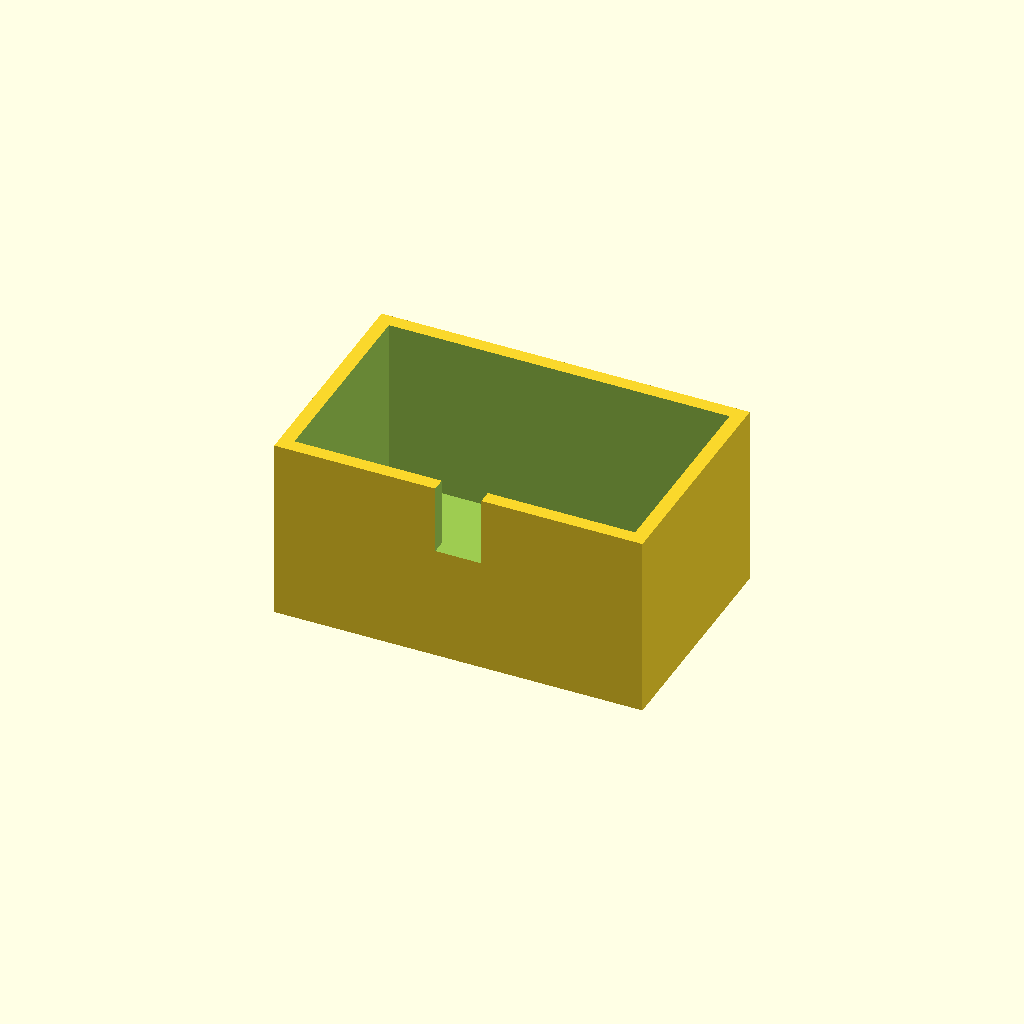
Cell 1 — every parameter at its default value.
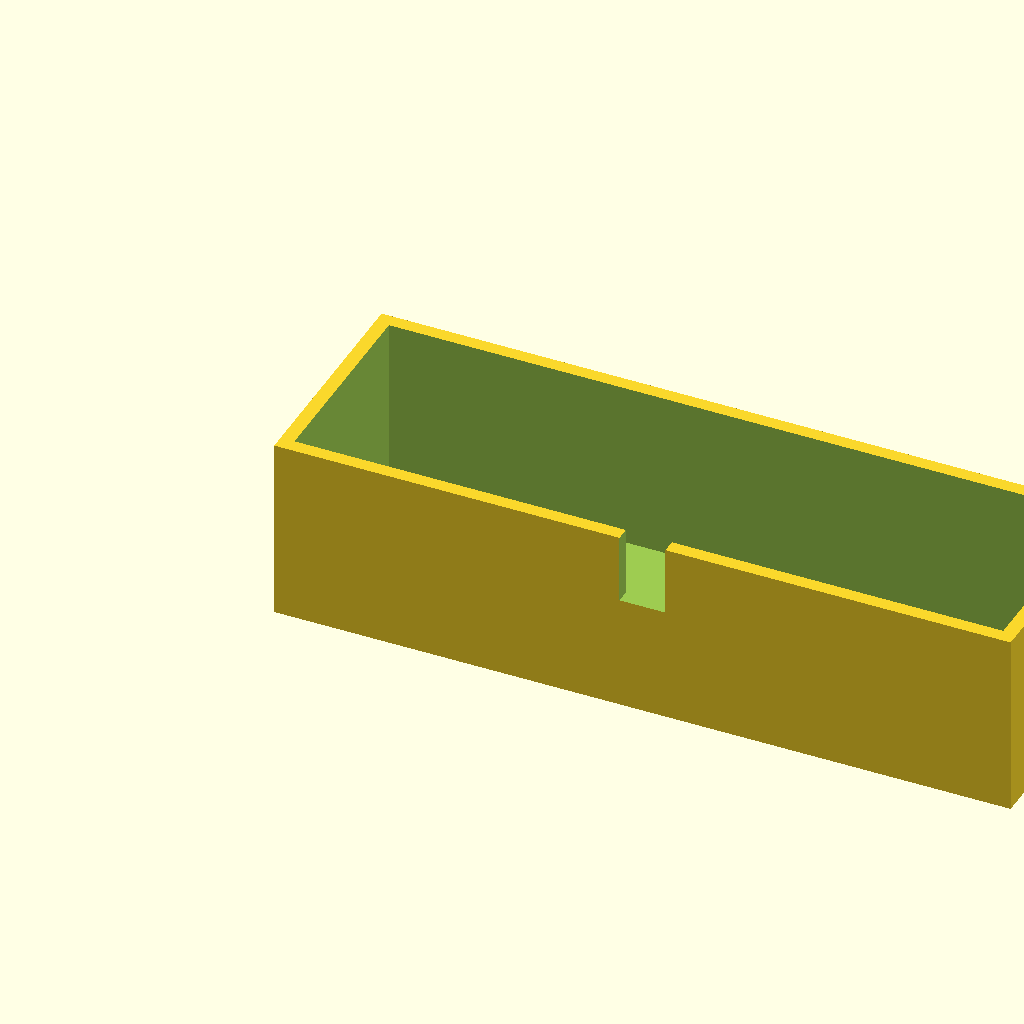
Cell 2: the same model with box_l = 160.
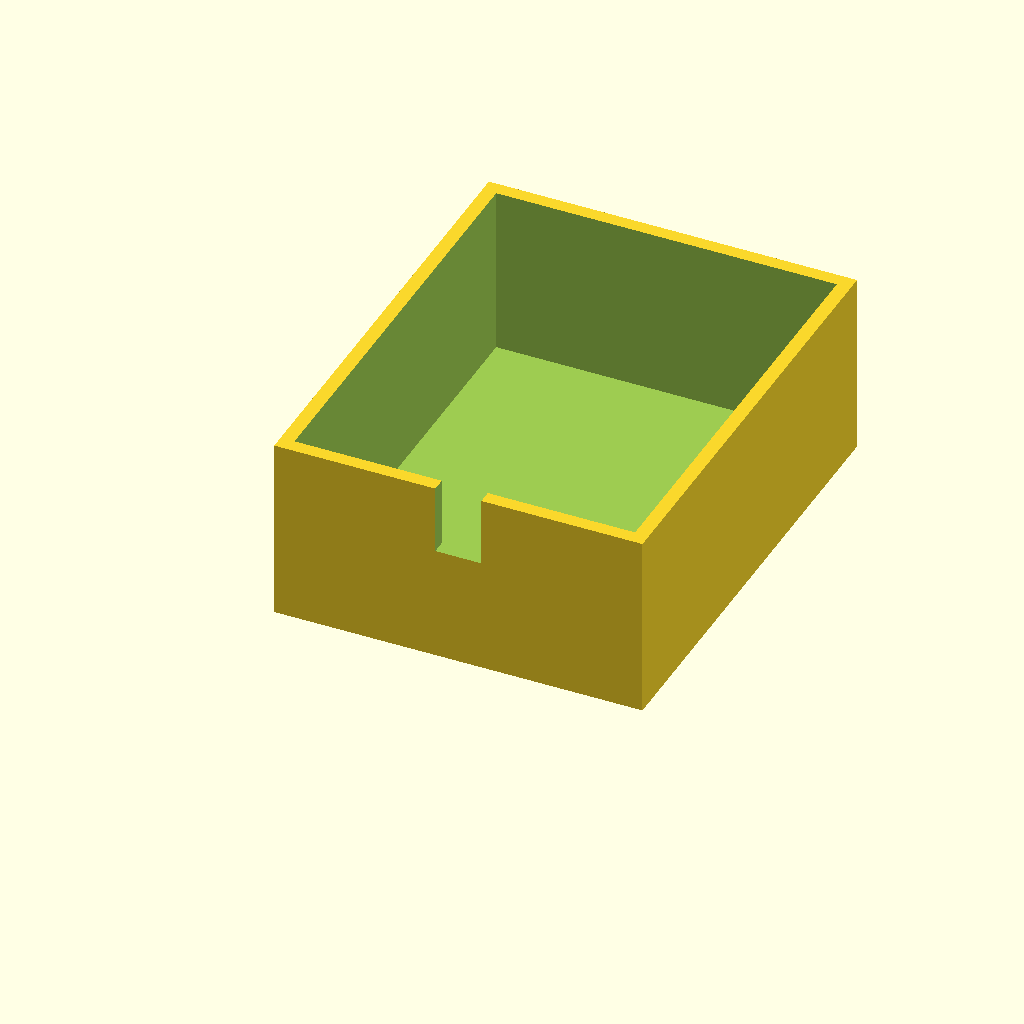
Cell 3: the same model with box_w = 100.
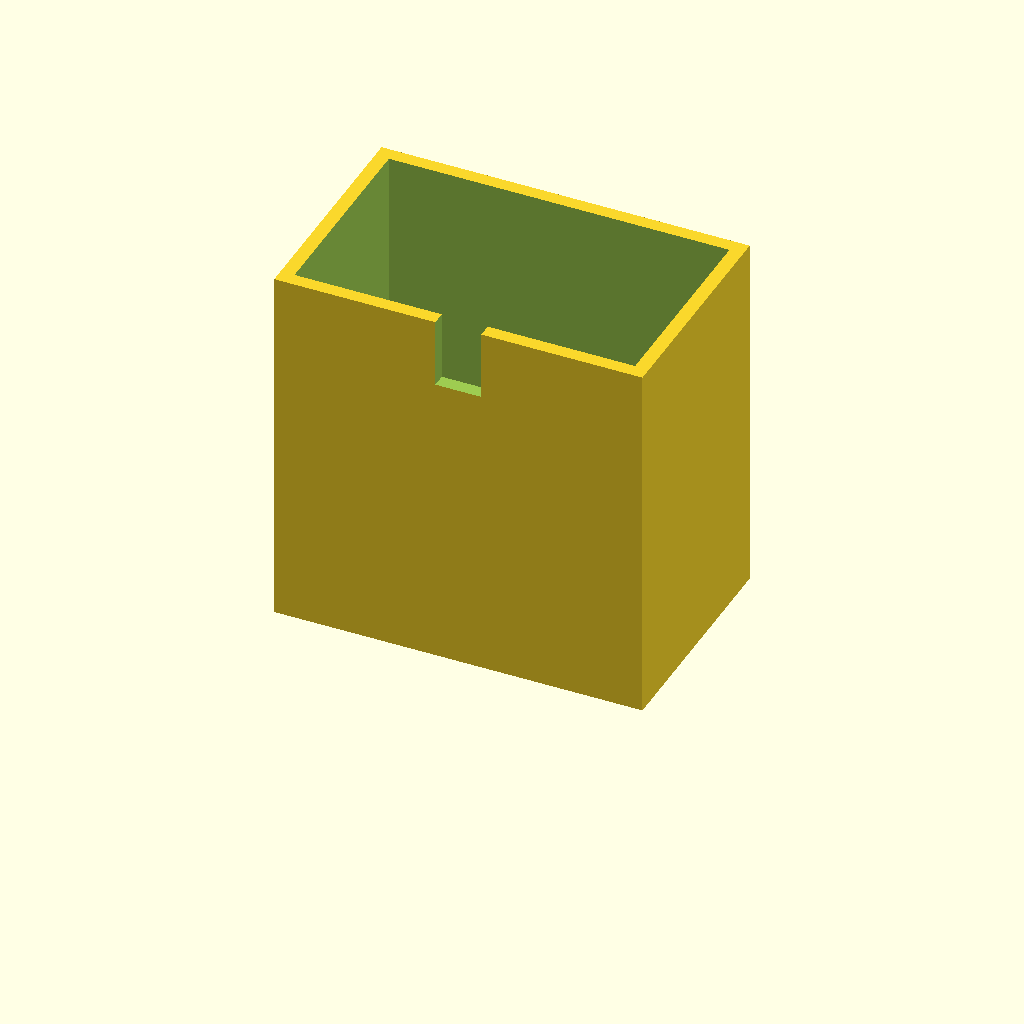
Cell 4 — box_h set to 80, the other parameters unchanged.
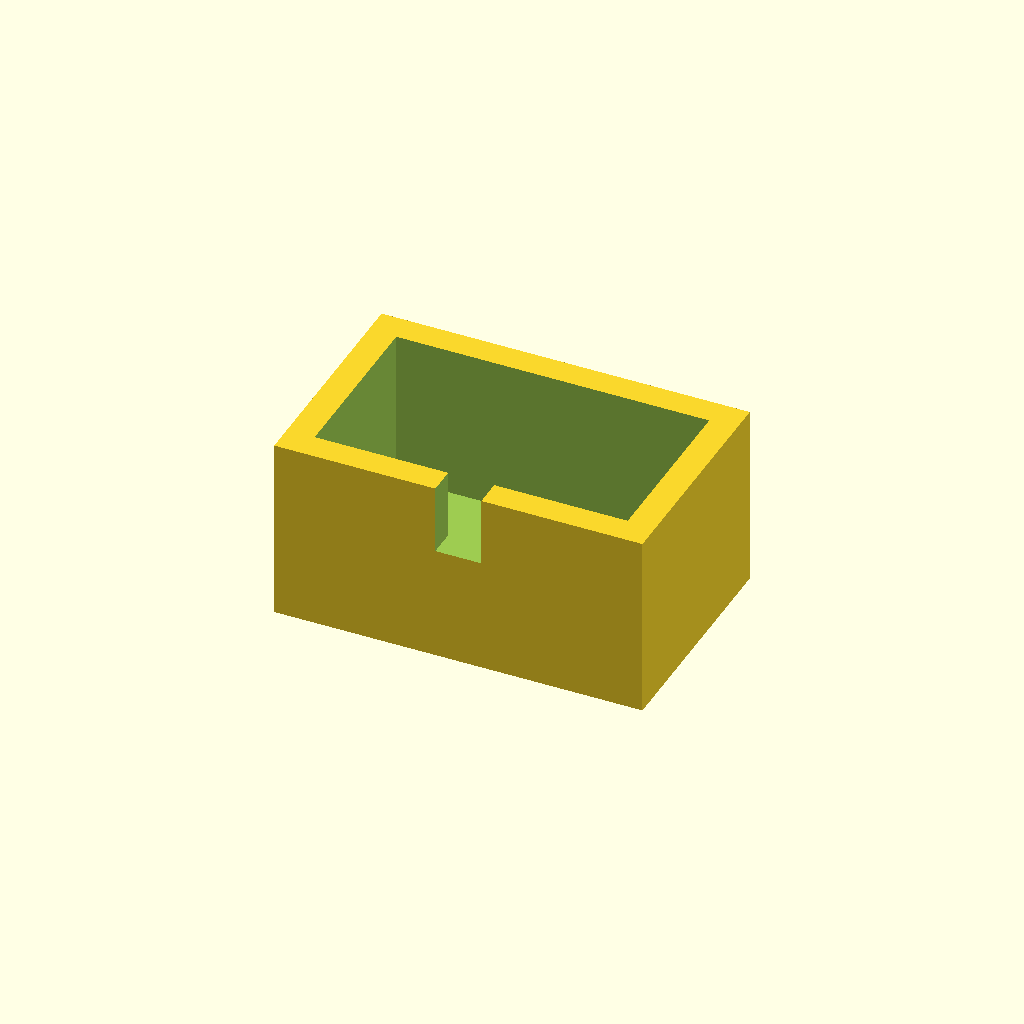
Cell 5: the same model with wall_t = 6.
All cells are drawn from one camera (rotation 55°, 0°, 25°, orthographic, colour scheme Cornfield), so only the parameter changes between them.
OpenSCAD source file optional_data/data/solid3/enclosurebox/part_0046.scad:
$fn = 32;

// ----------------------------------------------------------------------
// Enclosure box: notch enclosure
// ----------------------------------------------------------------------

// --- parameters (mm) ---
box_l = 80;               // outer length, X
box_w = 50;               // outer width, Y
box_h = 40;               // outer height
wall_t = 3;               // wall thickness
notch_w = 10;             // cable notch width
notch_h = 15;             // cable notch height

inner_h = box_h - wall_t;  // cavity depth
boss_h = inner_h - 2;  // corner boss height

difference() {
  union() {
    difference() {
      cube([box_l, box_w, box_h]);
      translate([wall_t, wall_t, wall_t])
        cube([box_l - 2 * wall_t, box_w - 2 * wall_t, box_h]);
    }
  }
  translate([box_l / 2 - notch_w / 2, -1, box_h - notch_h])
    cube([notch_w, wall_t + 2, notch_h + 1]);
}
Parameter table extracted from the source (name, type, default, range or options):
box_l: number, default 80
box_w: number, default 50
box_h: number, default 40
wall_t: number, default 3
notch_w: number, default 10
notch_h: number, default 15
